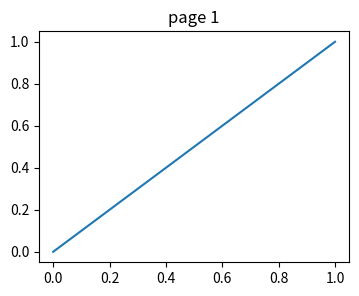
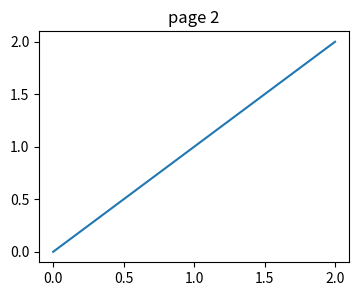
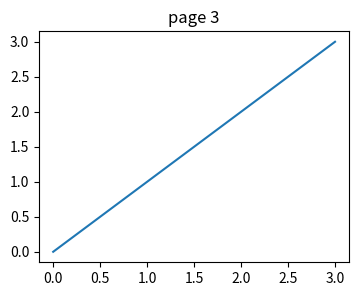

Python code for these plots, in order:
# PdfPages with keep_empty, metadata on open, attach_note and an empty-figure page.
import matplotlib.pyplot as plt
from matplotlib.backends.backend_pdf import PdfPages

with PdfPages("notes.pdf", metadata={"Title": "Notes", "CreationDate": None}) as pdf:
    for k in range(3):
        fig, ax = plt.subplots(figsize=(4, 3))
        ax.plot(range(k + 2))
        ax.set_title(f"page {k + 1}")
        pdf.attach_note(f"note for page {k + 1}")
        pdf.savefig(fig)
        plt.close(fig)
    blank = plt.figure(figsize=(4, 3))
    pdf.savefig(blank)
    print(pdf.get_pagecount())
with open("notes.pdf", "rb") as f:
    print(f.read().count(b"/Type /Page\n") > 0)
